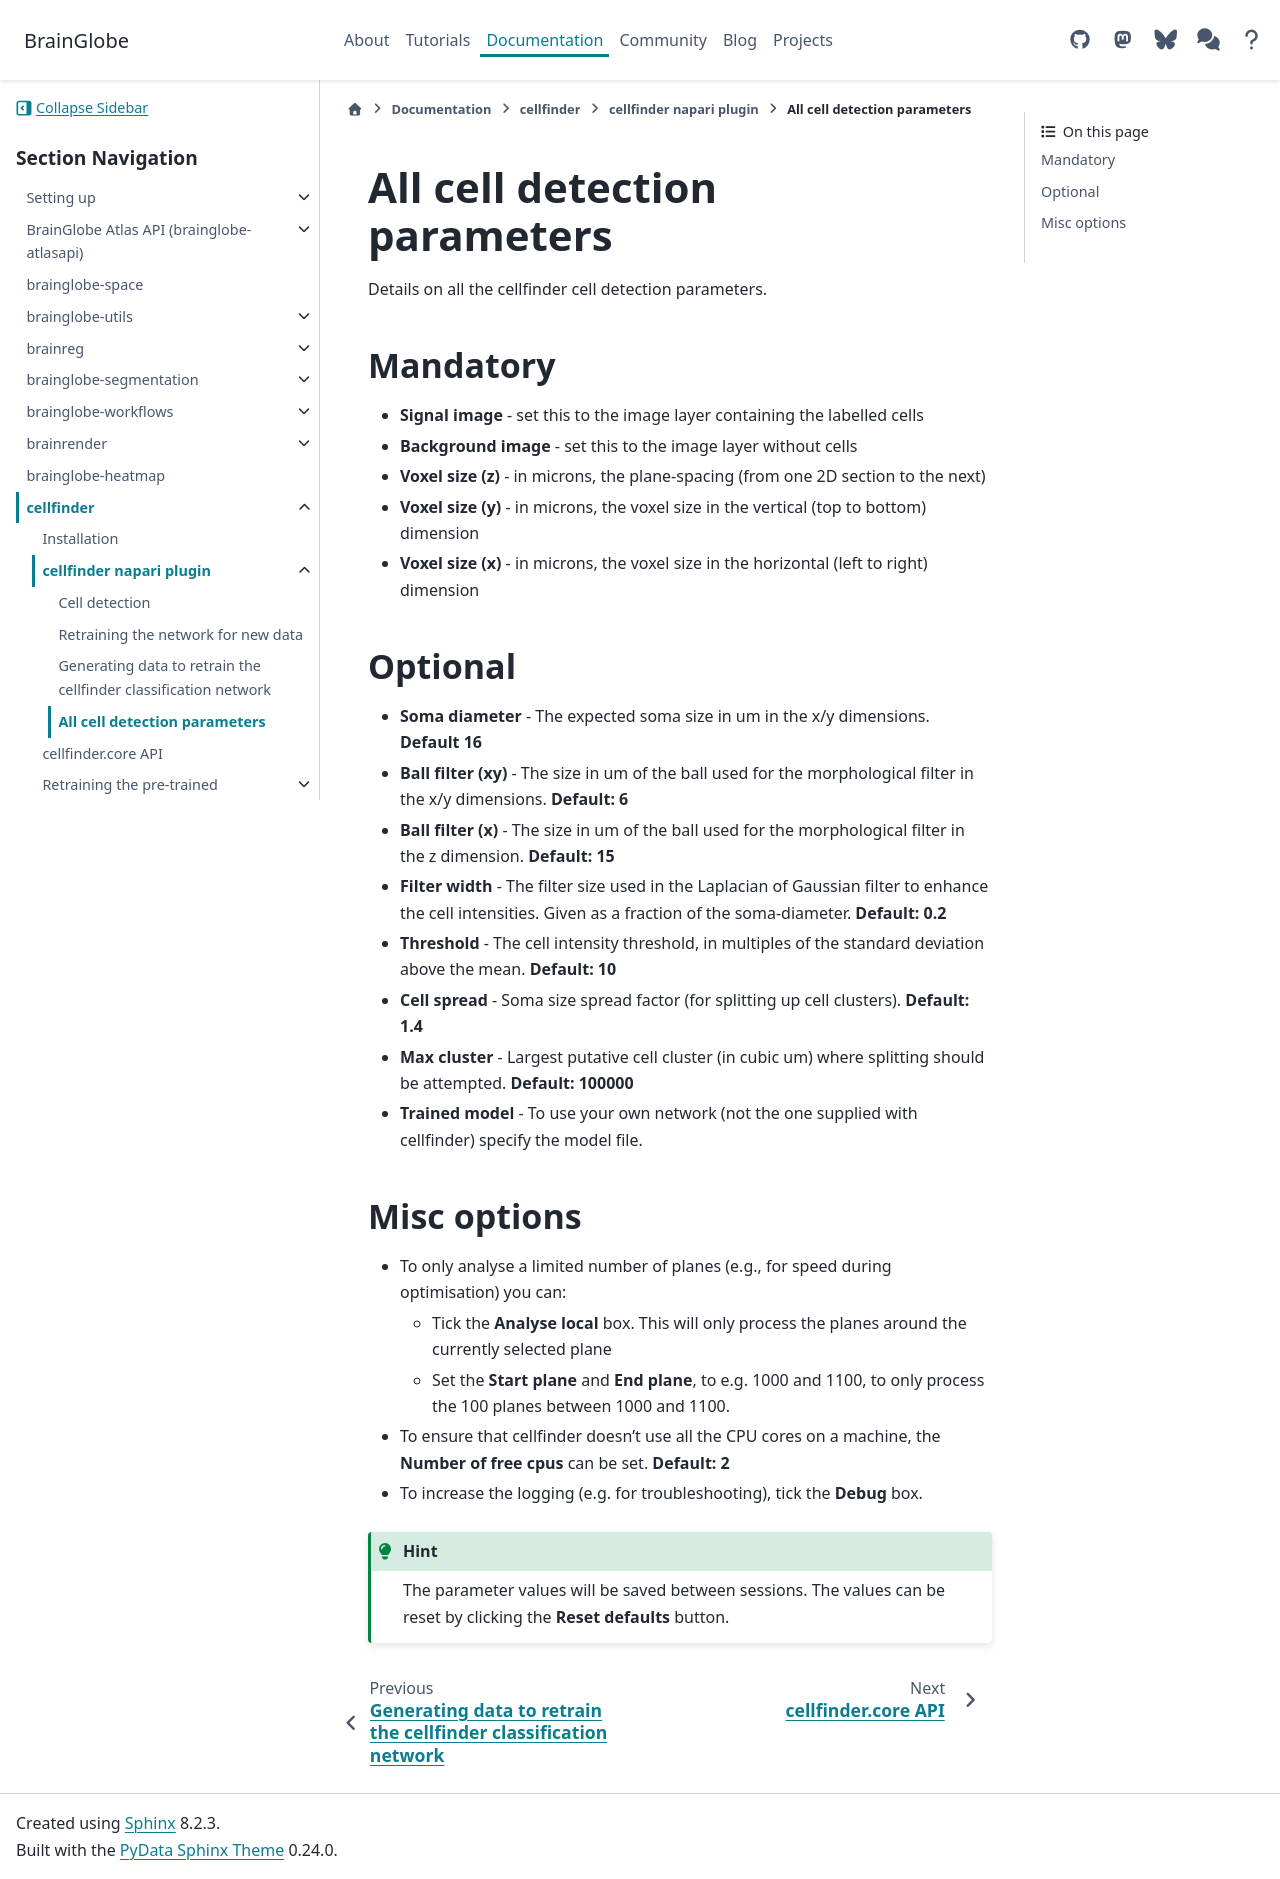

repository: brainglobe/brainglobe.github.io · page: documentation/cellfinder/user-guide/napari-plugin/all-cell-detection-parameters.html · generator: sphinx

# All cell detection parameters

Details on all the cellfinder cell detection parameters.

## Mandatory

- **Signal image** - set this to the image layer containing the labelled cells
- **Background image** - set this to the image layer without cells
- **Voxel size (z)** - in microns, the plane-spacing (from one 2D section to the next)
- **Voxel size (y)** - in microns, the voxel size in the vertical (top to bottom) dimension
- **Voxel size (x)** - in microns, the voxel size in the horizontal (left to right) dimension

## Optional

- **Soma diameter** - The expected soma size in um in the x/y dimensions. **Default 16**
- **Ball filter (xy)** - The size in um of the ball used for the morphological filter in the x/y dimensions. **Default: 6**
- **Ball filter (x)** - The size in um of the ball used for the morphological filter in the z dimension. **Default: 15**
- **Filter width** - The filter size used in the Laplacian of Gaussian filter to enhance the cell intensities. Given as a fraction of the soma-diameter. **Default: 0.2**
- **Threshold** - The cell intensity threshold, in multiples of the standard deviation above the mean. **Default: 10**
- **Cell spread** - Soma size spread factor (for splitting up cell clusters). **Default: 1.4**
- **Max cluster** -  Largest putative cell cluster (in cubic um) where splitting should be attempted.  **Default: 100000**
- **Trained model** - To use your own network (not the one supplied with cellfinder) specify the model file.

## Misc options

- To only analyse a limited number of planes (e.g., for speed during optimisation) you can:
  - Tick the **Analyse local** box. This will only process the planes around the currently selected plane
  - Set the **Start plane** and **End plane**, to e.g. 1000 and 1100, to only process the 100 planes between 1000 and 1100.
- To ensure that cellfinder doesn't use all the CPU cores on a machine, the **Number of free cpus** can be set. **Default: 2**
- To increase the logging (e.g. for troubleshooting), tick the **Debug** box.

:::{hint}
The parameter values will be saved between sessions.
The values can be reset by clicking the **Reset defaults** button.
:::
